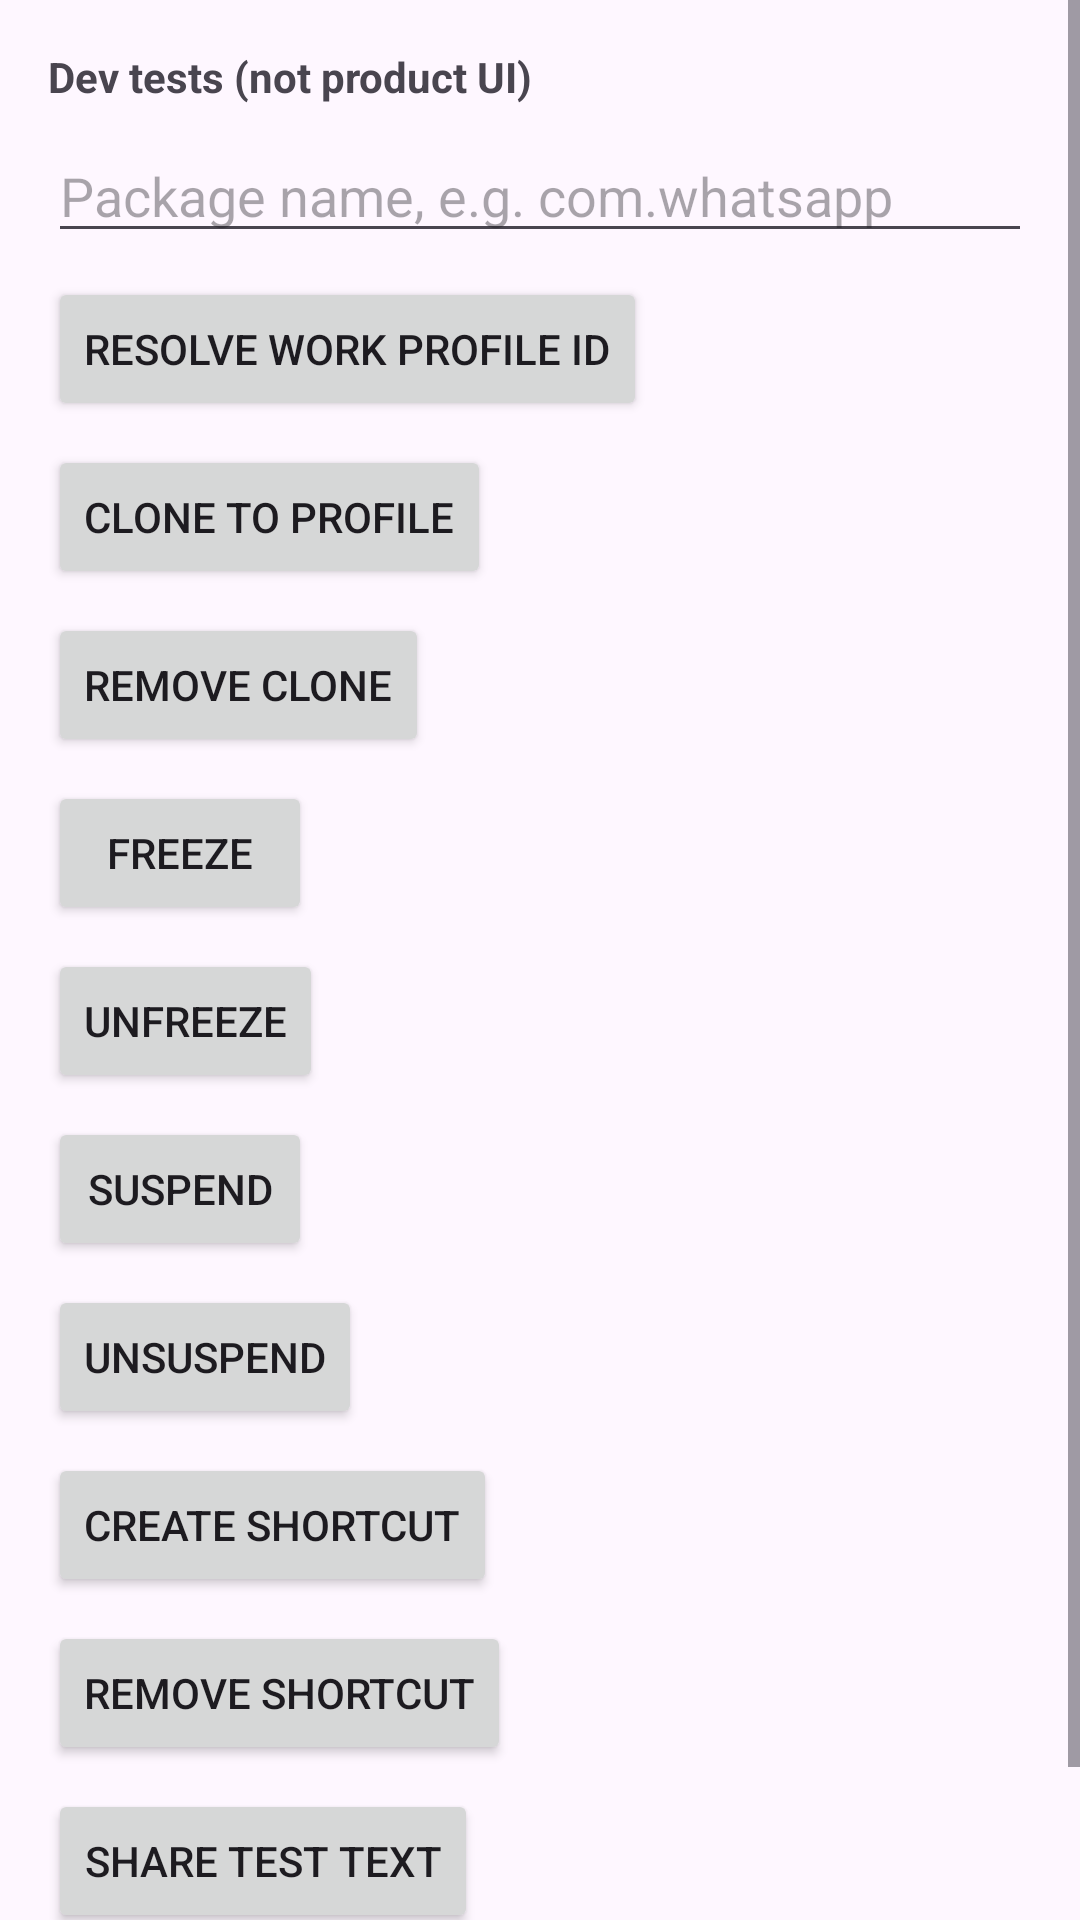

Here is an Android app screen rendered from its layout file. Give the layout XML and the strings, colors and styles it references.
<!-- AndroidManifest.xml: application theme Theme.TwinApps -->
<!-- res/layout/activity_dev_test.xml -->
<?xml version="1.0" encoding="utf-8"?>
<ScrollView xmlns:android="http://schemas.android.com/apk/res/android"
    android:layout_width="match_parent"
    android:layout_height="match_parent"
    android:fitsSystemWindows="true">

    <LinearLayout
        android:layout_width="match_parent"
        android:layout_height="wrap_content"
        android:orientation="vertical"
        android:padding="16dp">

        <TextView
            android:layout_width="wrap_content"
            android:layout_height="wrap_content"
            android:text="Dev tests (not product UI)"
            android:textStyle="bold" />

        <EditText
            android:id="@+id/pkgInput"
            android:layout_width="match_parent"
            android:layout_height="wrap_content"
            android:layout_marginTop="8dp"
            android:hint="Package name, e.g. com.whatsapp"
            android:inputType="text" />

        <Button
            android:id="@+id/workProfileIdButton"
            android:layout_width="wrap_content"
            android:layout_height="wrap_content"
            android:layout_marginTop="8dp"
            android:text="Resolve work profile id" />

        <Button
            android:id="@+id/cloneButton"
            android:layout_width="wrap_content"
            android:layout_height="wrap_content"
            android:layout_marginTop="8dp"
            android:text="Clone to profile" />

        <Button
            android:id="@+id/removeCloneButton"
            android:layout_width="wrap_content"
            android:layout_height="wrap_content"
            android:layout_marginTop="8dp"
            android:text="Remove clone" />

        <Button
            android:id="@+id/freezeButton"
            android:layout_width="wrap_content"
            android:layout_height="wrap_content"
            android:layout_marginTop="8dp"
            android:text="Freeze" />

        <Button
            android:id="@+id/unfreezeButton"
            android:layout_width="wrap_content"
            android:layout_height="wrap_content"
            android:layout_marginTop="8dp"
            android:text="Unfreeze" />

        <Button
            android:id="@+id/suspendButton"
            android:layout_width="wrap_content"
            android:layout_height="wrap_content"
            android:layout_marginTop="8dp"
            android:text="Suspend" />

        <Button
            android:id="@+id/unsuspendButton"
            android:layout_width="wrap_content"
            android:layout_height="wrap_content"
            android:layout_marginTop="8dp"
            android:text="Unsuspend" />

        <Button
            android:id="@+id/shortcutButton"
            android:layout_width="wrap_content"
            android:layout_height="wrap_content"
            android:layout_marginTop="8dp"
            android:text="Create shortcut" />

        <Button
            android:id="@+id/removeShortcutButton"
            android:layout_width="wrap_content"
            android:layout_height="wrap_content"
            android:layout_marginTop="8dp"
            android:text="Remove shortcut" />

        <Button
            android:id="@+id/shareTextButton"
            android:layout_width="wrap_content"
            android:layout_height="wrap_content"
            android:layout_marginTop="8dp"
            android:text="Share test text" />

        <TextView
            android:id="@+id/resultText"
            android:layout_width="match_parent"
            android:layout_height="wrap_content"
            android:layout_marginTop="16dp"
            android:text="Results appear here."
            android:typeface="monospace" />
    </LinearLayout>
</ScrollView>
<!-- resources referenced by this layout -->
<resources>
  <style name="Theme.TwinApps" parent="Theme.Material3.DayNight.NoActionBar">
      </style>
</resources>
